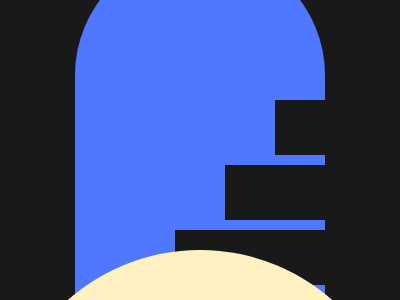

Write the HTML and CSS that draws this image.

<!-- file: index.html -->
<!DOCTYPE html>
<html lang="en">

<head>
    <meta charset="UTF-8">
    <meta name="viewport" content="width=device-width, initial-scale=1.0">
    <title>Homework</title>
    <link rel="stylesheet" href="./style.css">
</head>

<body>

    <section class="main">
        <div class="path">
            <div class="stairs"></div>
            <div class="stairs"></div>
            <div class="stairs"></div>
            <div class="stairs"></div>
        </div>
    </section>

    <section class="main">
        <div class="circle">
            <div class="mountain"></div>
            <div class="mountain"></div>
        </div>
    </section>


    <section class="main">
        <div class="head">
            <div class="hair"></div>
            <div class="hair"></div>
            <div class="eyer__wrapper">
                <div class="eyes"></div>
                <div class="eyes"></div>
            </div>
            <div class="mouth"></div>
        </div>
    </section>

    <section class="main">
        <div class="main__square">
            <div class="big-square">
                <div class="small-square"></div>
            </div>
        </div>
    </section>

    <section class="main">
        <div class="rectangle">
            <div class="main-circle">
                <div class="big-circle">
                    <div class="small-circle"></div>
                </div>
            </div>
        </div>
    </section>

    <section class="main">
        <div class="background">
            <div class="sun"></div>
            <div class="round1"></div>
            <div class="round2"></div>
        </div>
    </section>

</body>

</html>

/* file: style.css */
*{
    margin: 0;
    padding: 0;
    box-sizing: border-box;
}
section{
}



.main{
    width: 100%;
    height: 100vh;
    display: flex;
    align-items: center;
    justify-content: center;
    background-color: #191919;
}
.path{
    width: 250px;
    height: 400px;
    background-color: #4F77FF;
    border-radius: 150px 150px 0 0;
    display: flex;
    flex-direction: column;
    align-items: flex-end;
    justify-content: flex-end;
    gap: 10px;
}
.stairs{
    width: 80%;
    height: 55px;
    background-color: #191919;
}
.stairs:nth-child(1){
    width: 20%;
}
.stairs:nth-child(2){
    width: 40%;
}
.stairs:nth-child(3){
    width: 60%;
}



.main:nth-child(2){
    background-color: #293462;
    border-bottom: 1px solid #eee;
}
.circle{
    width: 400px;
    height: 400px;
    background-color: #FFF1C1;
    border-radius: 50%;
    position: relative;
    overflow: hidden;
}
.mountain{
    width: 300px;
    height: 300px;
    position: absolute;
    bottom: -100px;
    right: -40px;
    transform: rotate(45deg);
    background-color: #FE5F55;
}
.mountain:nth-child(2){
    right: 150px;
    bottom: -220px;
}









.main:nth-child(3){
    background-color: #293462
}
.head{
    width: 400px;
    height: 400px;
    border-radius: 190px 190px 70px 70px;
    background-color: #FE5F55;
    position: relative;
    overflow: hidden;
}
.hair{
    position: absolute;
    width: 170px;
    height: 170px;
    background-color: #FFF1C1;
    border-radius: 50%;
    top: -80px;
    left: 30px; 
}
.hair:nth-child(2){
    top: -80px;
    left: 198px;
}
.eyer__wrapper{
    display: flex;
    justify-content: space-between;
    gap: 90px;
    position: absolute;
    top: 170px;
    left: 200px;
    transform: translateX(-50%);
}
.eyes{
    width: 100px;
    height: 100px;
    border-radius: 50%;
    background-color: #FFF1C1;
}
.mouth{
    width: 70px;
    height: 20px;
    background-color:#FFF1C1;
    position: absolute;
    top: 320px;
    left: 200px;
    transform: translateX(-50%);
    border-radius: 10px;
} 





.main:nth-child(4){
    background-color: #6592CF;
    border-bottom: 1px solid #eee;
}
.main__square{
    width: 400px;
    height: 400px;
    background-color: #243D83;
    display: flex;
    align-items: center;
    justify-content: center;
}
.big-square{
    width: 250px;
    height: 250px;
    background-color: #6592CF;
    display: flex;
    align-items: center;
    justify-content: center;
    transform: rotate(20deg);
}
.small-square{
    width: 120px;
    height: 120px;
    background-color: #243D83;
    transform: rotate(10deg);
}






.main:nth-child(5){
    background-color: #6592CF;
}
.rectangle{
    width: 400px;
    height: 200px;
    background-color: #243D83;
    margin: 0 auto;
    margin-top: 60px;
    display: flex;
    align-items: center;
    justify-content: center;
}
.main-circle{
    width: 320px;
    height: 320px;
    background: #6592CF;
    border-radius: 50%;
    display: flex;
    align-items: center;
    justify-content: center;
}
.big-circle{
    width: 200px;
    height: 200px;
    border-radius: 50%;
    background: #243D83;
    display: flex;
    align-items: center;
    justify-content: inherit;
}
.small-circle{
    width: 65px;
    height: 65px;
    background: #EEB850;
    border-radius: 50%;
}








.background{
    width: 300px;
    height: 400px;
    border-radius: 145px 145px 30px 30px;
    background-color: #F2AD43;
    display: flex;
    flex-direction: column;
    align-items: center;
    justify-content: center;
    position: relative;
    overflow: hidden;
}
.sun{
    width: 100px;
    height: 100px;
    border-radius: 50%;
    background-color: #FFF58F;
    z-index: 1;
    margin-top: 60px;
}
.round1{
    width: 350px;
    height: 350px;
    background-color: #E08027;
    border-radius: 50%;
    position: absolute;
    bottom: -150px;
    left: -170px;
    z-index: 2;
}
.round2{
    width: 350px;
    height: 350px;
    background-color: #824B20;
    border-radius: 50%;
    position: absolute;
    bottom: -150px;
    right: -170px;
    z-index: 3;
}
